Run: headless pygame with SDL's dummy video driver; simulated clock (each Clock.tick advances the game by its frame time, no real sleeping); random seed 0; keys injected as events and as key.get_pressed() state; no mouse input.
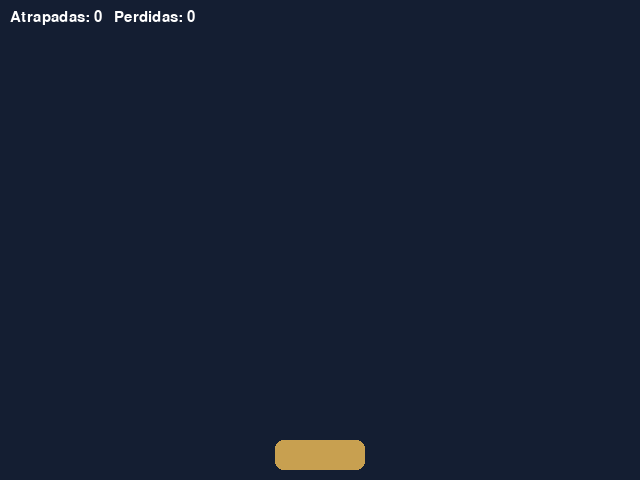
Frame 1 of 4 · flips 1–60 · no input
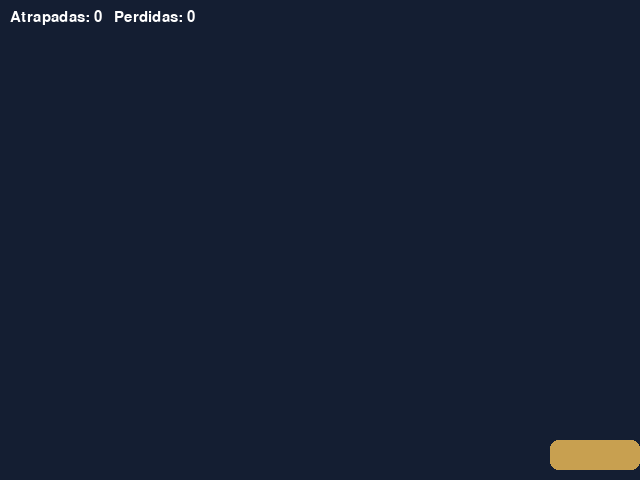
Frame 2 of 4 · flips 61–180 · tapped SPACE, RETURN · held RIGHT (→), D
Frame 3 of 4 · flips 181–300 · held DOWN (↓), S · screen unchanged from frame 2, image omitted
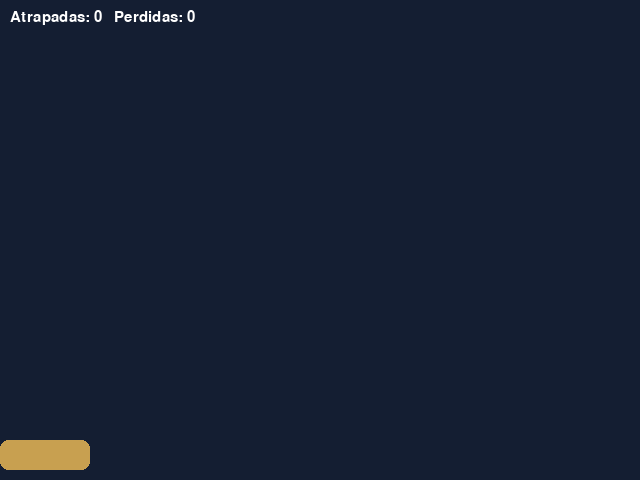
Frame 4 of 4 · flips 301–420 · held LEFT (←), A, UP (↑), W

The pygame program that drew these frames:

"""
06_sprites_y_grupos.py
Programación orientada a objetos con Pygame: clases Sprite y Group.
Caen "gotas" desde arriba; tú controlas un recipiente y las atrapas.
No usa imágenes externas: los sprites se dibujan con código.
"""
import random
import pygame

pygame.init()
ANCHO, ALTO = 640, 480
pantalla = pygame.display.set_mode((ANCHO, ALTO))
pygame.display.set_caption("06 - Sprites y grupos")
reloj = pygame.time.Clock()
fuente = pygame.font.SysFont("arial", 22)


class Recipiente(pygame.sprite.Sprite):
    def __init__(self):
        super().__init__()
        # image = lo que se dibuja; rect = dónde está
        self.image = pygame.Surface((90, 30), pygame.SRCALPHA)
        pygame.draw.rect(self.image, (200, 160, 80), (0, 0, 90, 30), border_radius=8)
        self.rect = self.image.get_rect(midbottom=(ANCHO // 2, ALTO - 10))
        self.velocidad = 400

    def update(self, dt):  # se llama automáticamente desde grupo.update()
        teclas = pygame.key.get_pressed()
        self.rect.x += (teclas[pygame.K_RIGHT] - teclas[pygame.K_LEFT]) * self.velocidad * dt
        self.rect.clamp_ip(pantalla.get_rect())


class Gota(pygame.sprite.Sprite):
    def __init__(self):
        super().__init__()
        self.image = pygame.Surface((16, 22), pygame.SRCALPHA)
        pygame.draw.ellipse(self.image, (80, 160, 255), (0, 0, 16, 22))
        self.rect = self.image.get_rect(midtop=(random.randint(20, ANCHO - 20), -20))
        self.velocidad = random.randint(150, 320)

    def update(self, dt):
        self.rect.y += self.velocidad * dt
        if self.rect.top > ALTO:
            self.kill()  # se elimina de todos los grupos


recipiente = Recipiente()
todos = pygame.sprite.Group(recipiente)  # grupo para dibujar y actualizar
gotas = pygame.sprite.Group()  # grupo solo para las gotas (para colisiones)

atrapadas = 0
perdidas = 0
EVENTO_GOTA = pygame.USEREVENT + 1  # evento propio
pygame.time.set_timer(EVENTO_GOTA, 500)  # cada 500 ms

corriendo = True
while corriendo:
    dt = reloj.tick(60) / 1000
    for evento in pygame.event.get():
        if evento.type == pygame.QUIT:
            corriendo = False
        elif evento.type == EVENTO_GOTA:
            nueva = Gota()
            gotas.add(nueva)
            todos.add(nueva)

    antes = len(gotas)
    todos.update(dt)
    perdidas += antes - len(gotas)  # las que se salieron de la pantalla

    # spritecollide: sprites del grupo que tocan al recipiente (True = borrarlos).
    # Como se borran por colisión, no cuentan como "perdidas".
    for _ in pygame.sprite.spritecollide(recipiente, gotas, True):
        atrapadas += 1

    pantalla.fill((20, 30, 50))
    todos.draw(pantalla)
    pantalla.blit(fuente.render(f"Atrapadas: {atrapadas}   Perdidas: {perdidas}", True, (255, 255, 255)), (10, 10))
    pygame.display.flip()

pygame.quit()
